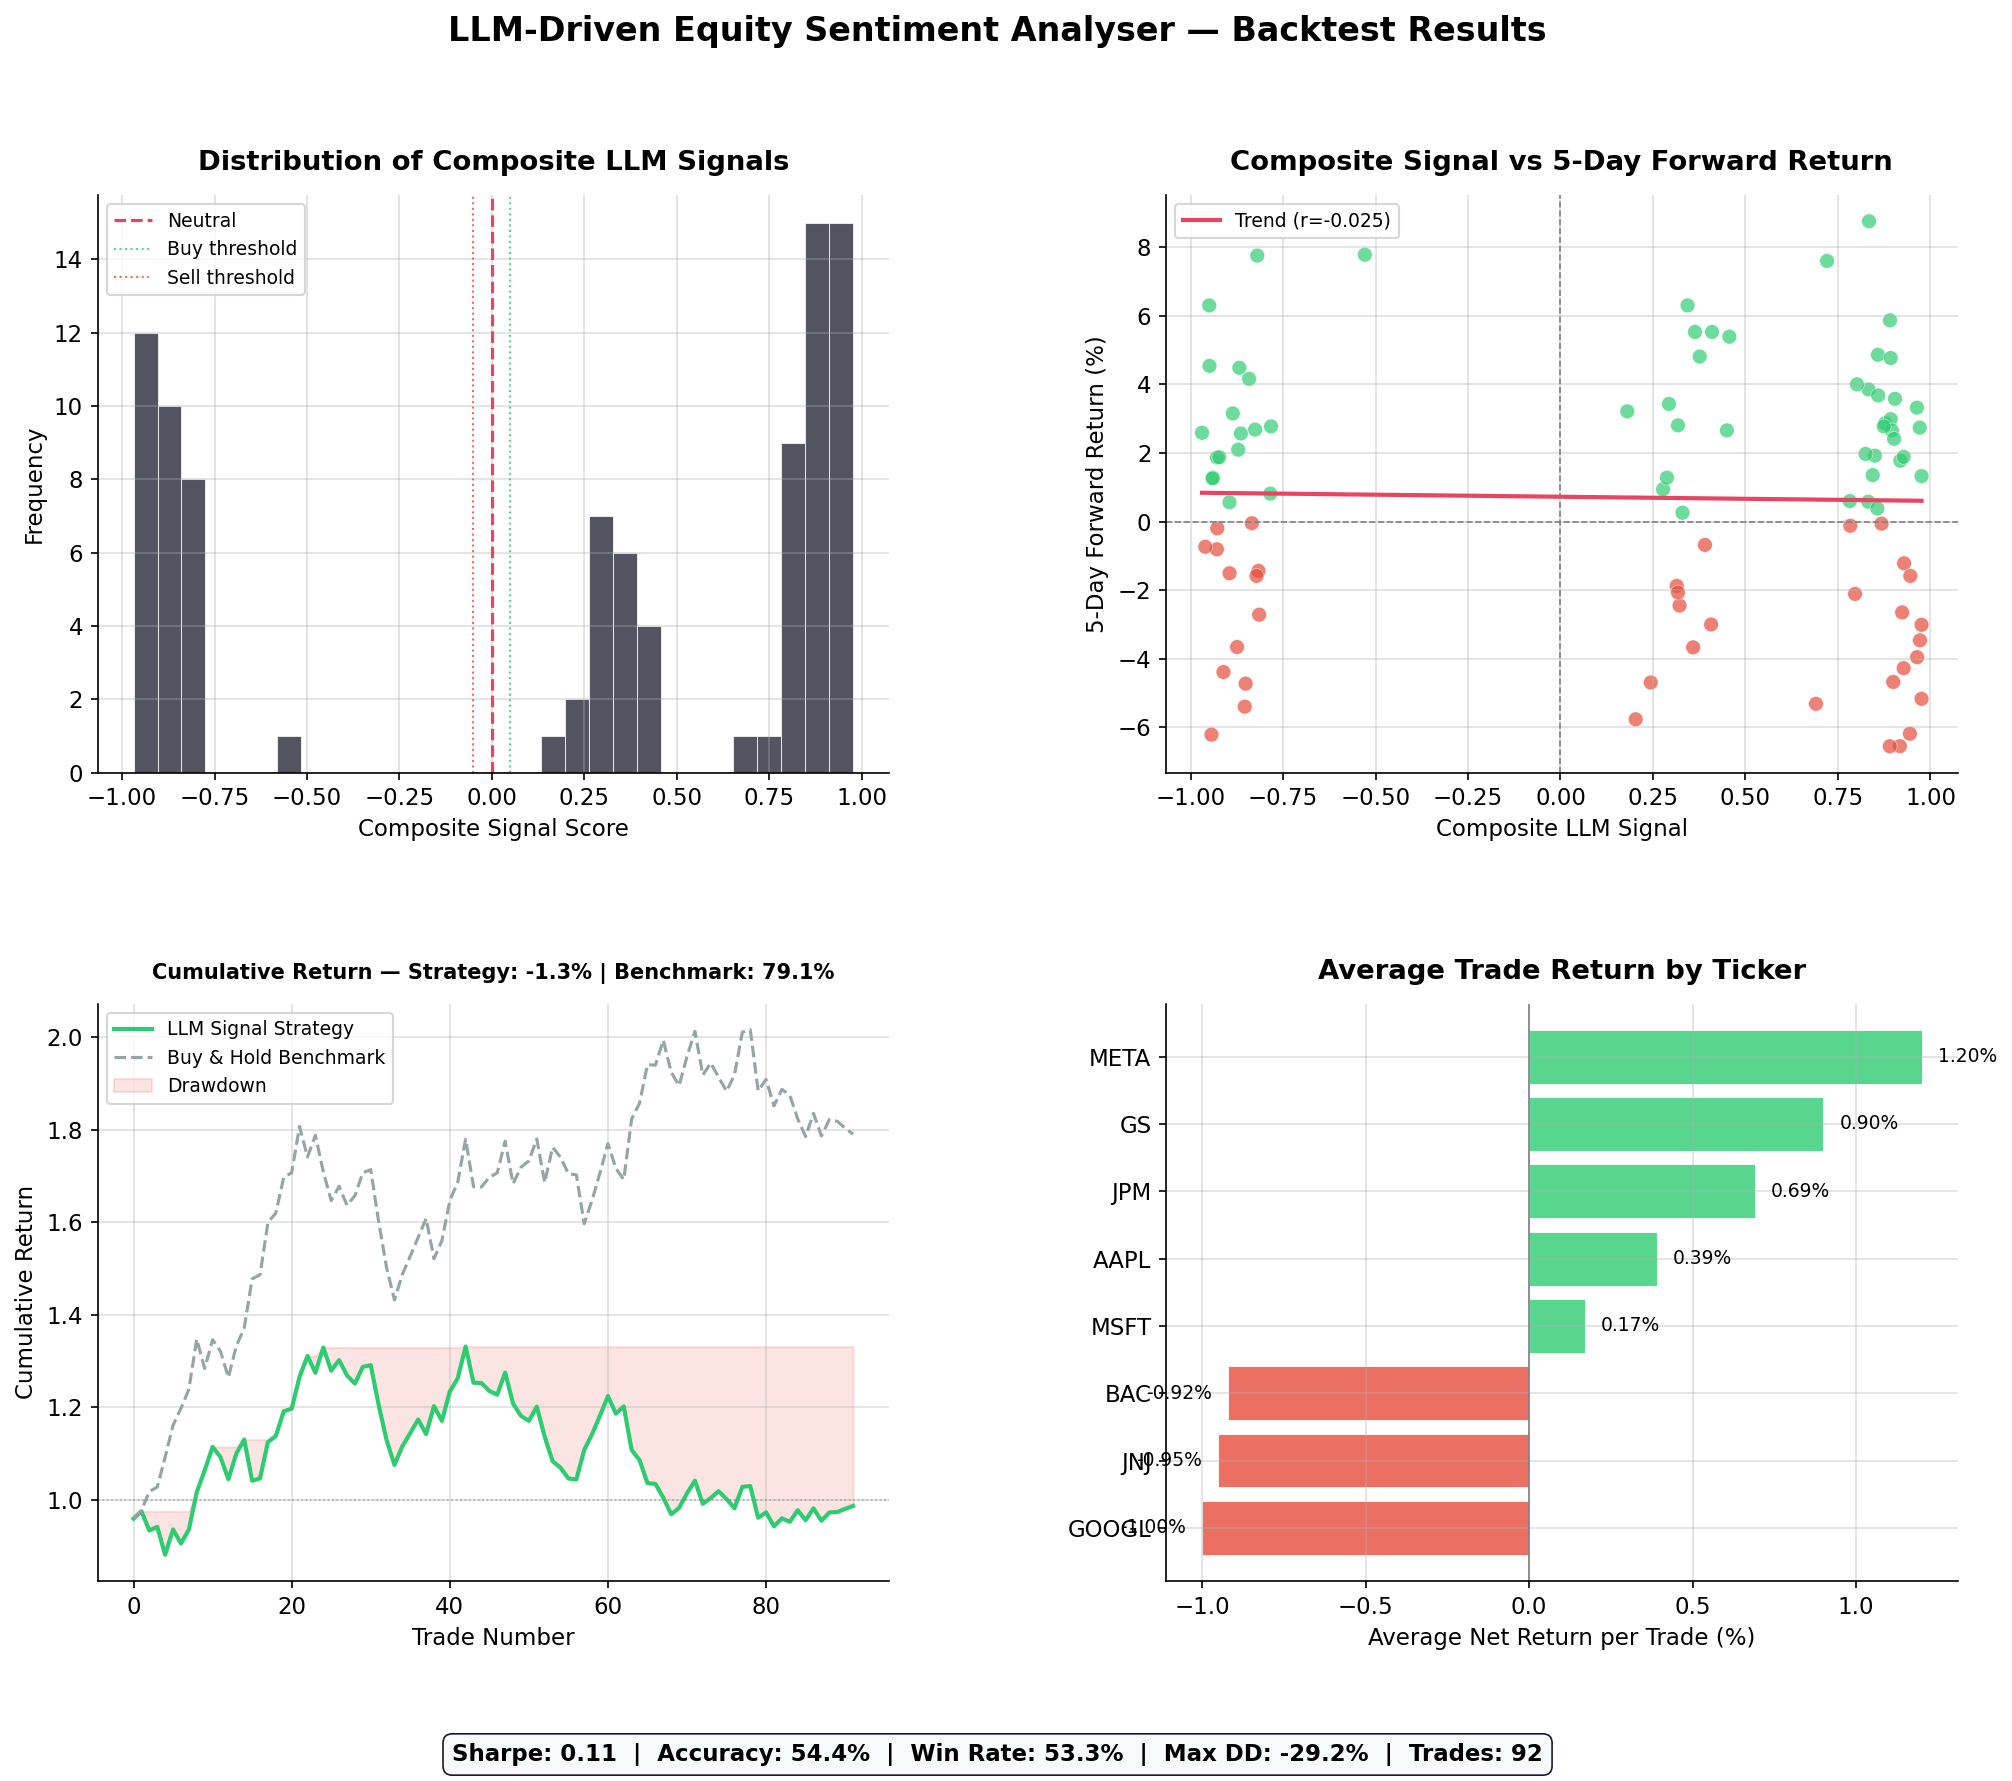

The file beside this chart, header and first rows:
ticker, date, title, net_score, keyword_score, composite_signal, position, return_5d, net_return
MSFT, 2024-04-27, Strong quarterly beat for MSFT: EPS of $…, 0.8902, 1.0, 0.9341, 1, -0.003727, -0.004727
AAPL, 2024-04-20, Strong quarterly beat for AAPL: EPS of $…, 0.856, 1.0, 0.9136, 1, 0.04892, 0.04792
GOOGL, 2024-04-14, GOOGL Q2 results disappointed investors …, -0.7547, -0.96, -0.8368, -1, 0.00371, -0.00471
JPM, 2024-04-11, JPM delivered results largely in line wi…, 0.1079, 0.0, 0.0647, 1, -0.008243, -0.009243
AAPL, 2024-04-05, AAPL delivered exceptional Q4 results wi…, 0.8512, 1.0, 0.9107, 1, 0.03447, 0.03347
JNJ, 2024-03-30, Disappointing quarter for JNJ: missed on…, -0.8961, -1.0, -0.9377, -1, -0.02142, 0.02042
MSFT, 2024-03-16, MSFT earnings miss: EPS of $2.47 vs $15.…, -0.8027, -0.9429, -0.8588, -1, -0.05576, 0.05476
META, 2024-03-15, META delivered exceptional Q2 results wi…, 0.831, 1.0, 0.8986, 1, 0.002556, 0.001556
GOOGL, 2024-03-05, GOOGL Q4 earnings call: CEO highlighted …, 0.9249, 1.0, 0.9549, 1, -0.000787, -0.001787
GS, 2024-03-04, GS Q1 earnings call: CEO highlighted rec…, 0.913, 1.0, 0.9478, 1, 0.01832, 0.01732
JNJ, 2024-02-25, JNJ reported below-consensus earnings am…, -0.96, -0.95, -0.956, -1, 0.0529, -0.0539
JPM, 2024-02-22, JPM Q1 earnings: EPS of $5.26 in line wi…, 0.2554, 0.0, 0.1532, 1, 0.06417, 0.06317
JPM, 2024-02-14, Strong quarterly beat for JPM: EPS of $1…, 0.7129, 1.0, 0.8277, 1, 0.00616, 0.00516
BAC, 2024-02-10, BAC beat earnings expectations with stro…, 0.657, 1.0, 0.7942, 1, 0.05128, 0.05028
BAC, 2024-02-10, BAC delivered results largely in line wi…, 0.0988, 0.0, 0.0593, 1, 0.05128, 0.05028
GOOGL, 2024-01-07, Strong quarterly beat for GOOGL: EPS of …, 0.789, 1.0, 0.8734, 1, -0.06883, -0.06983
BAC, 2024-01-05, BAC reported below-consensus earnings am…, -0.602, -0.9, -0.7212, -1, 0.04742, -0.04842
